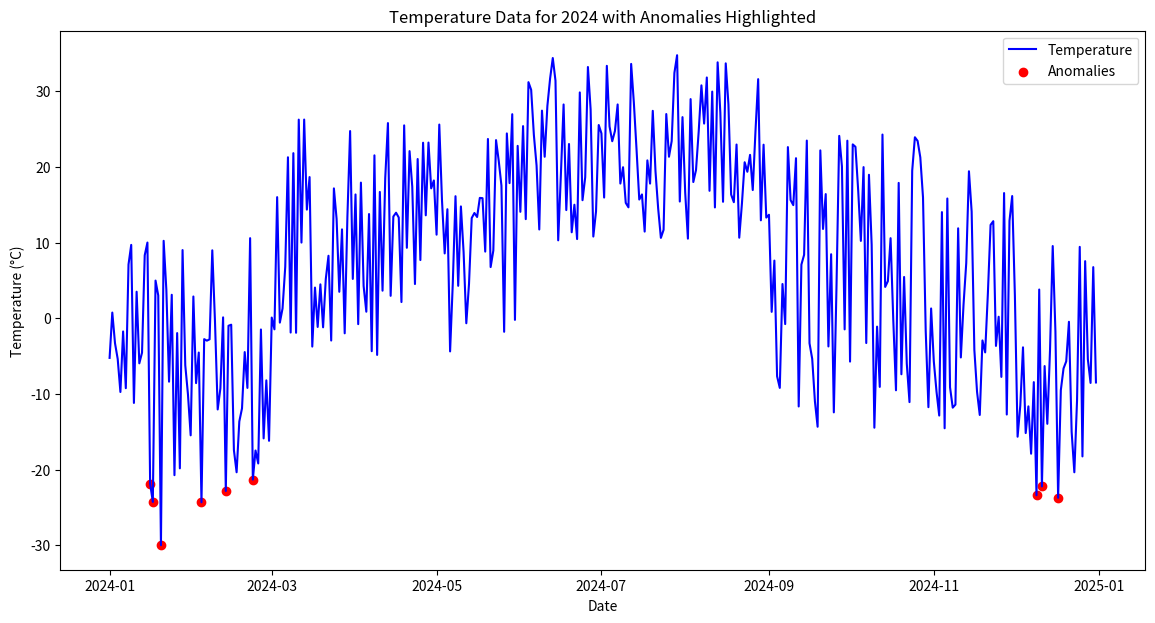

Recreate this plot in Python.
import numpy as np

# data = np.array([10,22,22,66,44,8,55,44])

# print(data)

# mean = np.mean(data)
# print (f"Mean: {mean}")

# median = np.median(data)
# print ( f"Median: {median}" )

# std = np.std(data)
# print(f"Standart Deviation: {std}")

# max = np.max(data)
# print (f"Max: {max}")

# min = np.min(data)
# print(f"Min: {min}" )

#----------------------------------------------------------------

# data4 = np.array([[1,2,3],[4,5,6], [7,8,9], [1,2,3], [4,5,6], [7,8,9],[4,5,6],[7,8,9],[1,2,3],[4,5,6],[7,8,9],[4,5,6],[7,8,9]])

# print(f"Data 4: \n{data4}")

# # array[start: stop:step, start:stop:step]


# slice_data4 = data4[::11, :1]
# print(f"Slice Data 4: \n{slice_data4}")

# # value_data4 = data4[0, 2]
# # print(f"Value Data 4: \n{value_data4}")

#----------------------------------------------------------------

# data6 = np.random.normal(100, 13, (5,5))
# data6 = np.round(data6).astype(int)
# print(f"Value Data 6: \n{data6}")


# data6 = np.random.randint(0, 10, (3,3))
# print(f"Value Data 6: \n{data6}")

#----------------------------------------------------------------

# data7 = np.array([[1,2,3]])
# data8 = np.array([[4,5,6]])

# print(f"Value Data 7: \n{data7}")
# print(f"Value Data 8: \n{data8}")

# data_vertical = np.vstack((data7, data8))
# data_horizontal = np.hstack((data7, data8))

# print(f"Value Data Vertical: \n{data_vertical}")
# print(f"Value Data Horizontal: \n{data_horizontal}")


#----------------------------------------------------------------1.UZDUOTIS----------------------------------------------------


# data = np.array([1, 2, 3, 4, 5])

# data2 = np.array([[0, 0, 0], [0, 0, 0], [0, 0, 0]])

# data3 = np.array([[1, 2, 3], [4, 5, 6], [7, 8, 9]])
# # value_data3 = data3[1,1]
# # print(value_data3)
# slice_data3 = data3[:2, 1:3]
# print(data3)
# print(slice_data3)

#-------------------------------------------------------------

# data4 = np.array([1, 2, 3])
# data5 = np.array([4, 5, 6])

# sudetis = data4 + data5
# print(f"sudejus: {sudetis}")
# atimtis = data4 - data5
# print(f"atemus: {atimtis}")
# daugyba = data4 * data5
# print(f"sudauginus: {daugyba}")
# dalyba = data4 / data5
# print(f"padalinus: {dalyba}")

# data_horizontal = np.hstack((data4, data5))

# sum = np.sum([data_horizontal])
# print (f"Suma: {sum}")

# mean = np.mean([data_horizontal])
# print (f"Vidurkis: {mean}")

# max = np.max([data_horizontal])
# print (f"Maximumas: {max}")

# min = np.min([data_horizontal])
# print (f"Minimumas: {min}")

#----------------------------------------------------------------

# data = np.array([0, np.pi/2, np.pi])

# sin_data = np.sin(data)
# cos_data = np.cos(data)
# tan_data = np.tan(data)

# exp_data = np.exp(data)
# log_data = np.log(data[1:])  

# print("Sin:", sin_data)
# print("Cos:", cos_data)
# print("Tan:", tan_data)

# print("Exponentials:", exp_data)
# print("Natural Logarithms:", log_data)

#----------------------------------------------------------------
#-------------------------------------------------------------------2.UZDUOTIS-----------------------------------------------

import pandas as pd
import matplotlib.pyplot as plt

# Seed for reproducibility
np.random.seed(0)

# Define the date range for one year (2024)
date_range = pd.date_range(start="2024-01-01", end="2024-12-31")

# Generate random temperatures for each month separately
temperatures = []

for month in range(1, 13):
    days_in_month = pd.date_range(start=f"2024-{month:02d}-01", end=f"2024-{month:02d}-01").days_in_month
    if month in [12, 1, 2]:  # Winter months
        month_temps = np.random.uniform(low=-25, high=11, size=days_in_month)
    elif month in [3, 4, 5]:  # Spring months
        month_temps = np.random.uniform(low=-5, high=27, size=days_in_month)
    elif month in [6, 7, 8]:  # Summer months
        month_temps = np.random.uniform(low=10, high=35, size=days_in_month)
    elif month in [9, 10, 11]:  # Autumn months
        month_temps = np.random.uniform(low=-15, high=25, size=days_in_month)
    temperatures.extend(month_temps)

# Convert to a NumPy array
temperatures = np.array(temperatures)

# Create a DataFrame to store the dates and temperatures
weather_data = pd.DataFrame({
    "Date": date_range,
    "Temperature": temperatures
})

# Insert anomalies
weather_data.loc[weather_data['Date'] == '2024-01-15', 'Temperature'] = 10  # Unusually warm day in January
weather_data.loc[weather_data['Date'] == '2024-01-20', 'Temperature'] = -30  # Sudden drop in temperature

# Calculate monthly average temperatures
weather_data['Month'] = weather_data['Date'].dt.month
monthly_avg_temps = weather_data.groupby('Month')['Temperature'].mean()

# Identify anomalies using standard deviation
std_dev = weather_data['Temperature'].std()
mean_temp = weather_data['Temperature'].mean()
anomalies = weather_data[(weather_data['Temperature'] > mean_temp + 2 * std_dev) | 
                         (weather_data['Temperature'] < mean_temp - 2 * std_dev)]

# Print the results
print("Weather Data for One Year (2024):")
print(weather_data.head())

print("\nMonthly Average Temperatures:")
print(monthly_avg_temps)

print("\nAnomalies:")
print(anomalies)

# Advanced: Plot the data and highlight anomalies
plt.figure(figsize=(14, 7))
plt.plot(weather_data['Date'], weather_data['Temperature'], label='Temperature', color='blue')
plt.scatter(anomalies['Date'], anomalies['Temperature'], color='red', label='Anomalies')
plt.xlabel('Date')
plt.ylabel('Temperature (°C)')
plt.title('Temperature Data for 2024 with Anomalies Highlighted')
plt.legend()
plt.show()














